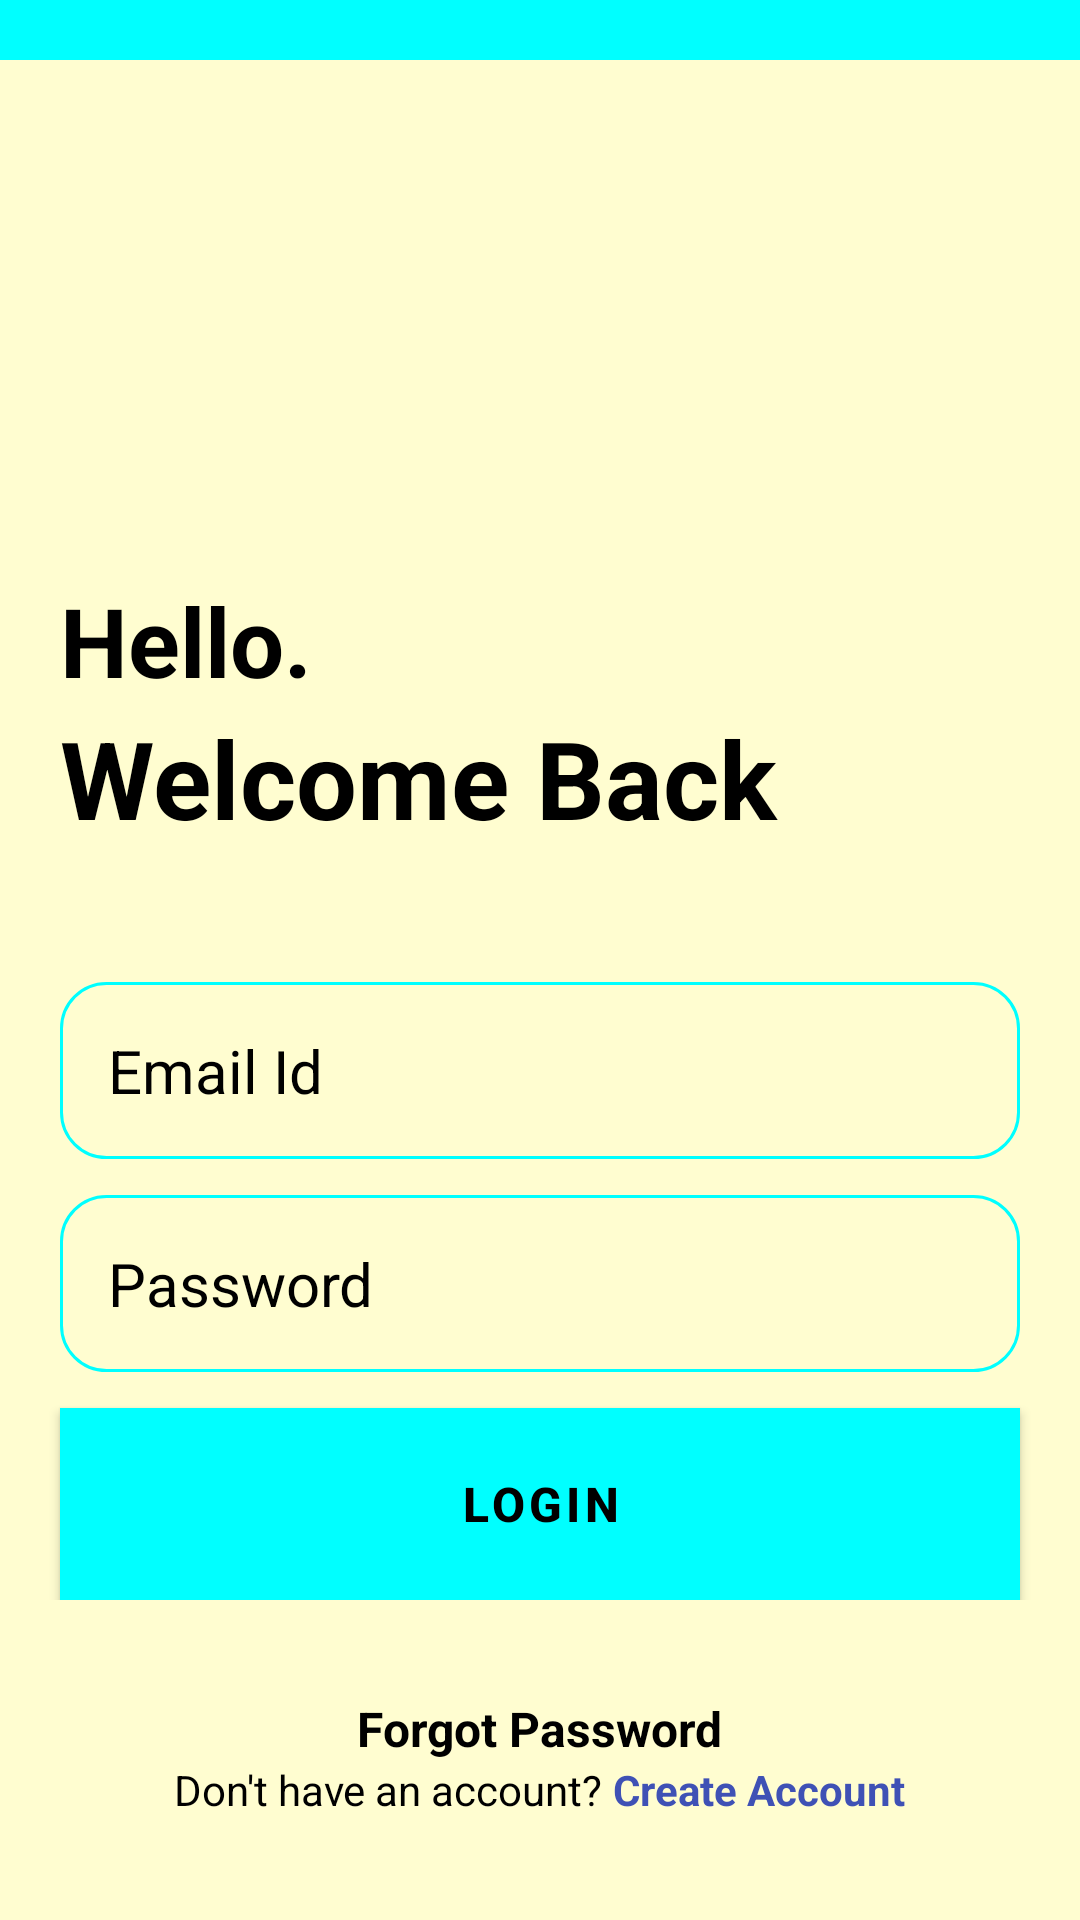

The Android layout XML behind this screen, and the referenced resources:
<!-- AndroidManifest.xml: application theme Theme.NotesPro -->
<!-- res/layout/activity_login.xml -->
<?xml version="1.0" encoding="utf-8"?>
<RelativeLayout xmlns:android="http://schemas.android.com/apk/res/android"
    xmlns:app="http://schemas.android.com/apk/res-auto"
    xmlns:tools="http://schemas.android.com/tools"
    android:layout_width="match_parent"
    android:layout_height="match_parent"

    android:background="#FFFDD0"
    tools:context=".LoginActivity">
    <View
        android:layout_width="match_parent"
        android:layout_height="20dp"
        android:background="@color/my_primary" />


    <ImageView
        android:id="@+id/login_icon"
        android:layout_width="128dp"
        android:layout_height="128dp"
        android:layout_centerHorizontal="true"
        android:layout_marginVertical="32dp"
        android:src="@drawable/login" />

    <LinearLayout
        android:id="@+id/hello_text"
        android:layout_width="match_parent"
        android:layout_height="wrap_content"
        android:layout_below="@id/login_icon"
        android:layout_marginLeft="20dp"

        android:orientation="vertical">

        <TextView
            android:layout_width="match_parent"
            android:layout_height="wrap_content"
            android:text="Hello."
            android:textColor="#000000"
            android:textSize="32sp"
            android:textStyle="bold" />

        <TextView
            android:layout_width="match_parent"
            android:layout_height="wrap_content"
            android:text="Welcome Back"
            android:textColor="#000000"
            android:textSize="36sp"
            android:textStyle="bold" />

    </LinearLayout>

    <LinearLayout
        android:id="@+id/form_layout"
        android:layout_width="match_parent"
        android:layout_height="wrap_content"
        android:layout_below="@id/hello_text"
        android:layout_marginVertical="32dp"
        android:orientation="vertical">

        <EditText
            android:id="@+id/email_edit_text"
            android:layout_width="match_parent"
            android:layout_height="wrap_content"
            android:layout_marginLeft="20dp"
            android:layout_marginTop="12dp"
            android:layout_marginRight="20dp"
            android:background="@drawable/rounded_corner"
            android:hint="Email Id"
            android:inputType="textEmailAddress"
            android:padding="16dp"
            android:textColor="#000000"
            android:textColorHint="@color/design_default_color_on_secondary"
            android:textSize="20sp" />

        <EditText
            android:id="@+id/password_edit_text"
            android:layout_width="match_parent"
            android:layout_height="wrap_content"
            android:layout_marginLeft="20dp"
            android:layout_marginTop="12dp"
            android:layout_marginRight="20dp"
            android:background="@drawable/rounded_corner"
            android:hint="Password"
            android:inputType="textPassword"

            android:padding="16dp"
            android:textColor="#000000"
            android:textColorHint="@color/common_google_signin_btn_text_dark_focused"
            android:textSize="20sp" />

        <com.google.android.material.button.MaterialButton
            android:id="@+id/login_btn"
            android:layout_width="match_parent"
            android:layout_height="64dp"
            android:layout_marginTop="12dp"
            android:layout_marginLeft="20dp"
            android:layout_marginRight="20dp"
            android:background="#FFFDD0"
            android:textColor="#000000"
            android:text="LogIn"
            android:textStyle="bold"
            android:textSize="16sp" />

        <ProgressBar
            android:id="@+id/progress_bar"
            android:layout_width="4dp"
            android:layout_height="3dp"
            android:layout_gravity="center"
            android:layout_marginTop="12dp"
            android:visibility="gone" />

    </LinearLayout>

    <TextView
        android:id="@+id/forgotPassword"
        android:layout_width="wrap_content"
        android:layout_height="wrap_content"
        android:layout_below="@id/form_layout"
        android:layout_centerHorizontal="true"
        android:text="Forgot Password"
        android:textColor="#000000"
        android:textSize="16sp"
        android:textStyle="bold" />

    <LinearLayout
        android:layout_width="match_parent"
        android:layout_height="wrap_content"
        android:layout_below="@id/forgotPassword"
        android:gravity="center"
        android:orientation="horizontal">

        <TextView
            android:layout_width="wrap_content"
            android:layout_height="wrap_content"
            android:text="Don't have an account? "

            android:textColor="#000000"/>

        <TextView
            android:id="@+id/create_account_text_view_btn"
            android:layout_width="wrap_content"
            android:layout_height="wrap_content"
            android:text="Create Account"

            android:textColor="@color/colorPrimary"
            android:textStyle="bold" />

    </LinearLayout>

</RelativeLayout>
<!-- resources referenced by this layout -->
<resources>
  <color name="colorPrimary">#3F51B5</color>
  <color name="my_primary">#00ffFF</color>
  <!-- drawable rounded_corner (drawable) -->
  <?xml version="1.0" encoding="utf-8"?>
  <shape xmlns:android="http://schemas.android.com/apk/res/android"
      android:shape="rectangle">
      <corners android:radius="15dp"/>
      <stroke android:width="1dp" android:color="@color/my_primary"/>
  
  </shape>
  <style name="Theme.NotesPro" parent="Theme.MaterialComponents.DayNight.NoActionBar">
          
          <item name="colorPrimary">@color/my_primary</item>
          <item name="colorPrimaryVariant">@color/my_primary</item>
          <item name="colorOnPrimary">@color/white</item>
          
          <item name="colorSecondary">@color/teal_200</item>
          <item name="colorSecondaryVariant">@color/teal_700</item>
          <item name="colorOnSecondary">@color/black</item>
          
          <item name="android:statusBarColor" tools:targetApi="l">@color/my_primary</item>
  
              
  
              <item name="colorPrimaryDark">@color/colorPrimaryDark</item>
              <item name="colorAccent">@color/colorAccent</item>
              <item name="actionModeBackground">@color/colorPrimary</item>
              <item name="actionBarPopupTheme">@style/ThemeOverlay.AppCompat</item>
              <item name="android:windowNoTitle">true</item>
              <item name="windowActionModeOverlay">true</item>
  
          
      </style>
  <color name="white">#FFFFFF</color>
  <color name="teal_200">#FF03DA</color>
  <color name="teal_700">#FF0187</color>
  <color name="black">#000000</color>
  <color name="colorPrimaryDark">#303F9F</color>
  <color name="colorAccent">#FF4081</color>
</resources>
